Photos from the image-classification dataset "data" in the GitHub repository azief27saclolo/Thesis-Project. Its 4 classes are: early blight leaf, healthy leaf, late blight leaf, septoria leaf.

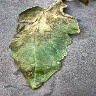
Label: late blight leaf

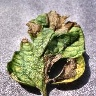
Label: late blight leaf

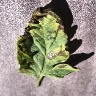
Label: early blight leaf

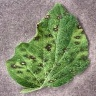
Label: septoria leaf

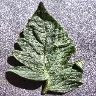
Label: healthy leaf

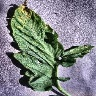
Label: septoria leaf
